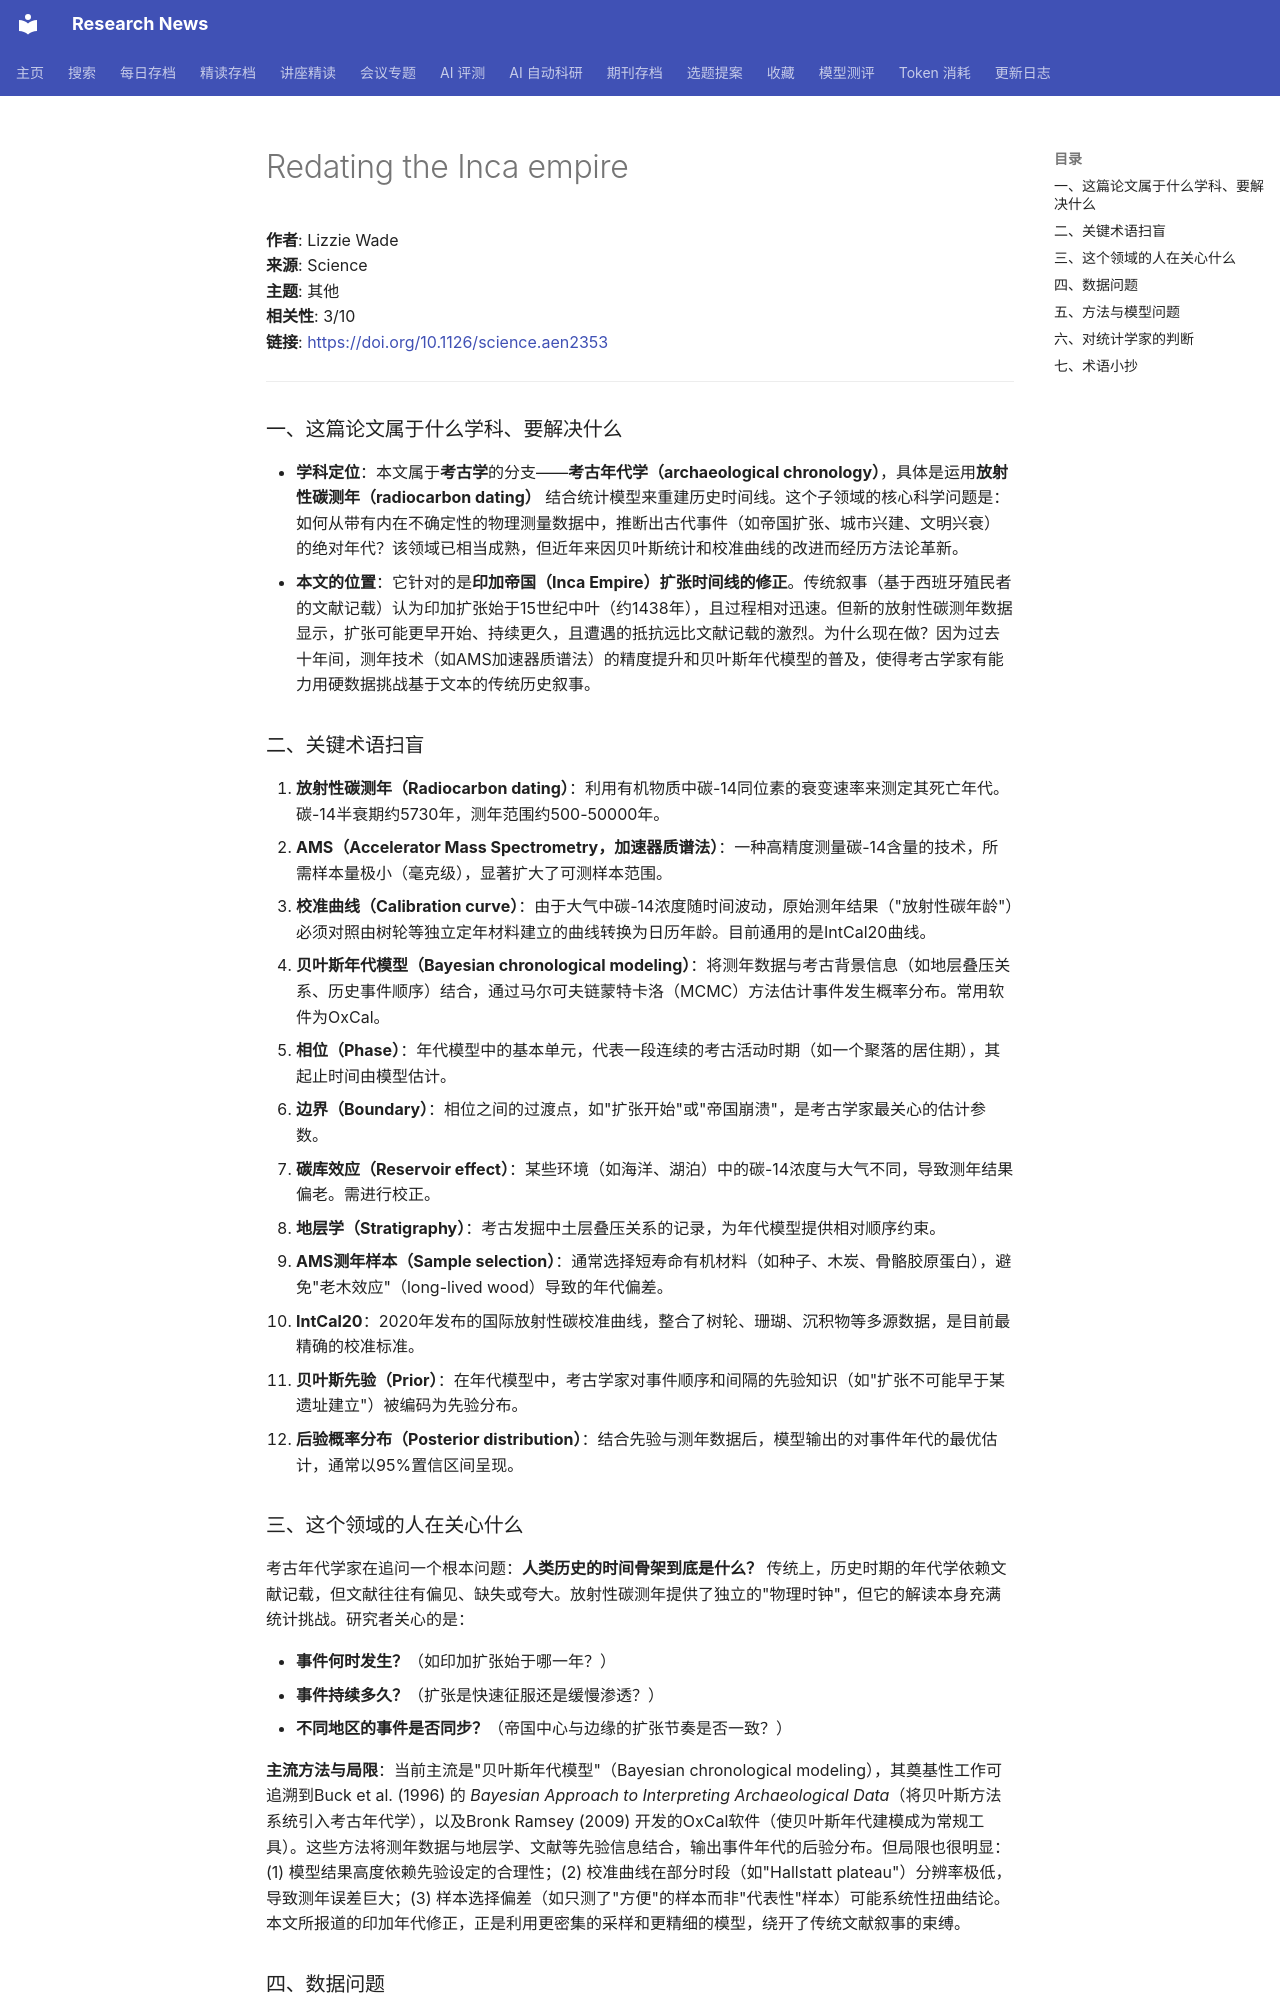

repository: cxy0714/research-news · page: deep_reads/2026-10-16-10.1126_science.aen2353/index.html · generator: mkdocs

# Redating the Inca empire

**作者**: Lizzie Wade  
**来源**: Science  
**主题**: 其他  
**相关性**: 3/10  
**链接**: <https://doi.org/10.1126/science.aen2353>

---

### 一、这篇论文属于什么学科、要解决什么

- **学科定位**：本文属于**考古学**的分支——**考古年代学（archaeological chronology）**，具体是运用**放射性碳测年（radiocarbon dating）** 结合统计模型来重建历史时间线。这个子领域的核心科学问题是：如何从带有内在不确定性的物理测量数据中，推断出古代事件（如帝国扩张、城市兴建、文明兴衰）的绝对年代？该领域已相当成熟，但近年来因贝叶斯统计和校准曲线的改进而经历方法论革新。
- **本文的位置**：它针对的是**印加帝国（Inca Empire）扩张时间线的修正**。传统叙事（基于西班牙殖民者的文献记载）认为印加扩张始于15世纪中叶（约1438年），且过程相对迅速。但新的放射性碳测年数据显示，扩张可能更早开始、持续更久，且遭遇的抵抗远比文献记载的激烈。为什么现在做？因为过去十年间，测年技术（如AMS加速器质谱法）的精度提升和贝叶斯年代模型的普及，使得考古学家有能力用硬数据挑战基于文本的传统历史叙事。

### 二、关键术语扫盲

1. **放射性碳测年（Radiocarbon dating）**：利用有机物质中碳-14同位素的衰变速率来测定其死亡年代。碳-14半衰期约5730年，测年范围约500-50000年。
2. **AMS（Accelerator Mass Spectrometry，加速器质谱法）**：一种高精度测量碳-14含量的技术，所需样本量极小（毫克级），显著扩大了可测样本范围。
3. **校准曲线（Calibration curve）**：由于大气中碳-14浓度随时间波动，原始测年结果（"放射性碳年龄"）必须对照由树轮等独立定年材料建立的曲线转换为日历年龄。目前通用的是IntCal20曲线。
4. **贝叶斯年代模型（Bayesian chronological modeling）**：将测年数据与考古背景信息（如地层叠压关系、历史事件顺序）结合，通过马尔可夫链蒙特卡洛（MCMC）方法估计事件发生概率分布。常用软件为OxCal。
5. **相位（Phase）**：年代模型中的基本单元，代表一段连续的考古活动时期（如一个聚落的居住期），其起止时间由模型估计。
6. **边界（Boundary）**：相位之间的过渡点，如"扩张开始"或"帝国崩溃"，是考古学家最关心的估计参数。
7. **碳库效应（Reservoir effect）**：某些环境（如海洋、湖泊）中的碳-14浓度与大气不同，导致测年结果偏老。需进行校正。
8. **地层学（Stratigraphy）**：考古发掘中土层叠压关系的记录，为年代模型提供相对顺序约束。
9. **AMS测年样本（Sample selection）**：通常选择短寿命有机材料（如种子、木炭、骨骼胶原蛋白），避免"老木效应"（long-lived wood）导致的年代偏差。
10. **IntCal20**：2020年发布的国际放射性碳校准曲线，整合了树轮、珊瑚、沉积物等多源数据，是目前最精确的校准标准。
11. **贝叶斯先验（Prior）**：在年代模型中，考古学家对事件顺序和间隔的先验知识（如"扩张不可能早于某遗址建立"）被编码为先验分布。
12. **后验概率分布（Posterior distribution）**：结合先验与测年数据后，模型输出的对事件年代的最优估计，通常以95%置信区间呈现。

### 三、这个领域的人在关心什么

考古年代学家在追问一个根本问题：**人类历史的时间骨架到底是什么？** 传统上，历史时期的年代学依赖文献记载，但文献往往有偏见、缺失或夸大。放射性碳测年提供了独立的"物理时钟"，但它的解读本身充满统计挑战。研究者关心的是：

- **事件何时发生？**（如印加扩张始于哪一年？）
- **事件持续多久？**（扩张是快速征服还是缓慢渗透？）
- **不同地区的事件是否同步？**（帝国中心与边缘的扩张节奏是否一致？）

**主流方法与局限**：当前主流是"贝叶斯年代模型"（Bayesian chronological modeling），其奠基性工作可追溯到Buck et al. (1996) 的 *Bayesian Approach to Interpreting Archaeological Data*（将贝叶斯方法系统引入考古年代学），以及Bronk Ramsey (2009) 开发的OxCal软件（使贝叶斯年代建模成为常规工具）。这些方法将测年数据与地层学、文献等先验信息结合，输出事件年代的后验分布。但局限也很明显：(1) 模型结果高度依赖先验设定的合理性；(2) 校准曲线在部分时段（如"Hallstatt plateau"）分辨率极低，导致测年误差巨大；(3) 样本选择偏差（如只测了"方便"的样本而非"代表性"样本）可能系统性扭曲结论。本文所报道的印加年代修正，正是利用更密集的采样和更精细的模型，绕开了传统文献叙事的束缚。
